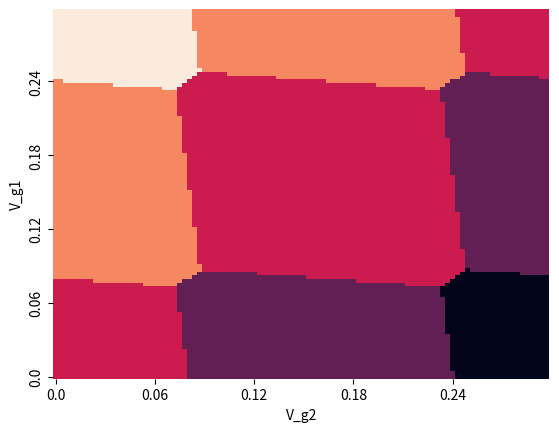

The matplotlib source for this figure:
import seaborn as sb
import pandas as pd
import math
import numpy as np
import matplotlib.pyplot as plt


# constants
e = -1.60217662 * 10**-19

# params
c_1 = 51 * 10**-18
c_2 = 50 * 10**-18
c_m = 5 * 10**-18

c_g1 = 1 * 10**-18
c_g2 = 1 * 10**-18

# Calculated constants
e_c1 = e**2 * c_1/ (c_1 * c_2 - c_m**2)
e_c2 = e**2 * c_2/ (c_1 * c_2 - c_m**2)
e_cm = e**2 * c_m/ (c_1 * c_2 - c_m**2)

def calculate_energy(n_1, n_2, v_g1, v_g2):
    '''Returns energy of dot with occupation n_1, n_2 with applied voltages v_g1, v_g2.
    Dependent on c_1, c_2, c_m, c_g1, c_g2, c_g1_d2 and c_g2_d1 defined as parameters outside the function
    '''
    return 1/2 * n_1**2 * e_c1 + 1/2 * n_2**2 * e_c2 + n_1 * n_2 * e_cm - 1/abs(e) * \
         ( c_g1 * v_g1 * (n_1 * e_c1 + n_2 * e_cm) + c_g2 * v_g2 * (n_1 * e_cm + n_2 * e_c2)) + 1/e**2 * \
         ( 1/2 * c_g1**2 * v_g1**2 * e_c1 + 1/2 * c_g2**2 * v_g2**2 * e_c2 + c_g1 * v_g1 * c_g2 * v_g2 * e_cm)

def lowest_energy(v_g1, v_g2):
    '''Returns occupation (n_1, n_2) with lowest energy for applied gate voltages v_g1, v_g2, with the approximation that c_m << c_1, c_2
    Dependent on c_1, c_2, c_m, c_g1, c_g2, c_g1_d2 and c_g2_d1 defined as parameters outside the function
    '''
    # get lowest energy assuming a continuous variable function

    n_1 = 1/(1 - e_cm ** 2/(e_c1 * e_c2)) * 1/abs(e) * (c_g1 * v_g1 * (1 - e_cm ** 2/(e_c1 * e_c2)) + c_g2 * v_g2 * (e_cm/e_c2 - e_cm/e_c1))
    n_2 = -n_1 * e_cm/e_c2 + 1/abs(e) * (c_g1 * v_g1 * e_cm/e_c2 + c_g2 * v_g2)

    # goes over 4 closest integer lattice points to find integer solution with lowest energy

    n_trials = [(math.floor(n_1), math.floor(n_2)), (math.floor(n_1) + 1, math.floor(n_2)), (math.floor(n_1), math.floor(n_2) + 1), (math.floor(n_1) + 1, math.floor(n_2) + 1)]
    n_energies = [calculate_energy(*occupation, v_g1, v_g2) for occupation in n_trials]
    state = n_trials[n_energies.index(min(n_energies))]
    if state[0] >= 0 and state[1] >= 0:
        return state
    if state[0] < 0 and state[1] < 0:
        return (0,0)
    elif state[0] < 0:
        return (0, state[1])
    else:
        return (state[0], 0)


def plot_csd(v_g1_max, v_g2_max, v_g1_min = 0, v_g2_min = 0, num = 100):
    data = [[round(v_g1_min + i/num * (v_g1_max - v_g1_min), 4), round(v_g2_min + j/num * (v_g2_max - v_g2_min), 4), lowest_energy(v_g1_min + i/num * (v_g1_max - v_g1_min), v_g2_min + j/num * (v_g2_max - v_g2_min))[0] - lowest_energy(v_g1_min + i/num * (v_g1_max - v_g1_min), v_g2_min + j/num * (v_g2_max - v_g2_min))[1]] for i in range(num) for j in range(num)]
    df = pd.DataFrame(data, columns=['V_g1', 'V_g2', 'Occupation'])
    df = df.pivot_table(index= 'V_g1', columns = 'V_g2', values = 'Occupation')
    p1 = sb.heatmap(df, cbar = False, xticklabels=int(num/5), yticklabels=int(num/5))
    p1.axes.invert_yaxis()
    plt.show()

plot_csd(0.3, 0.3, num=100)